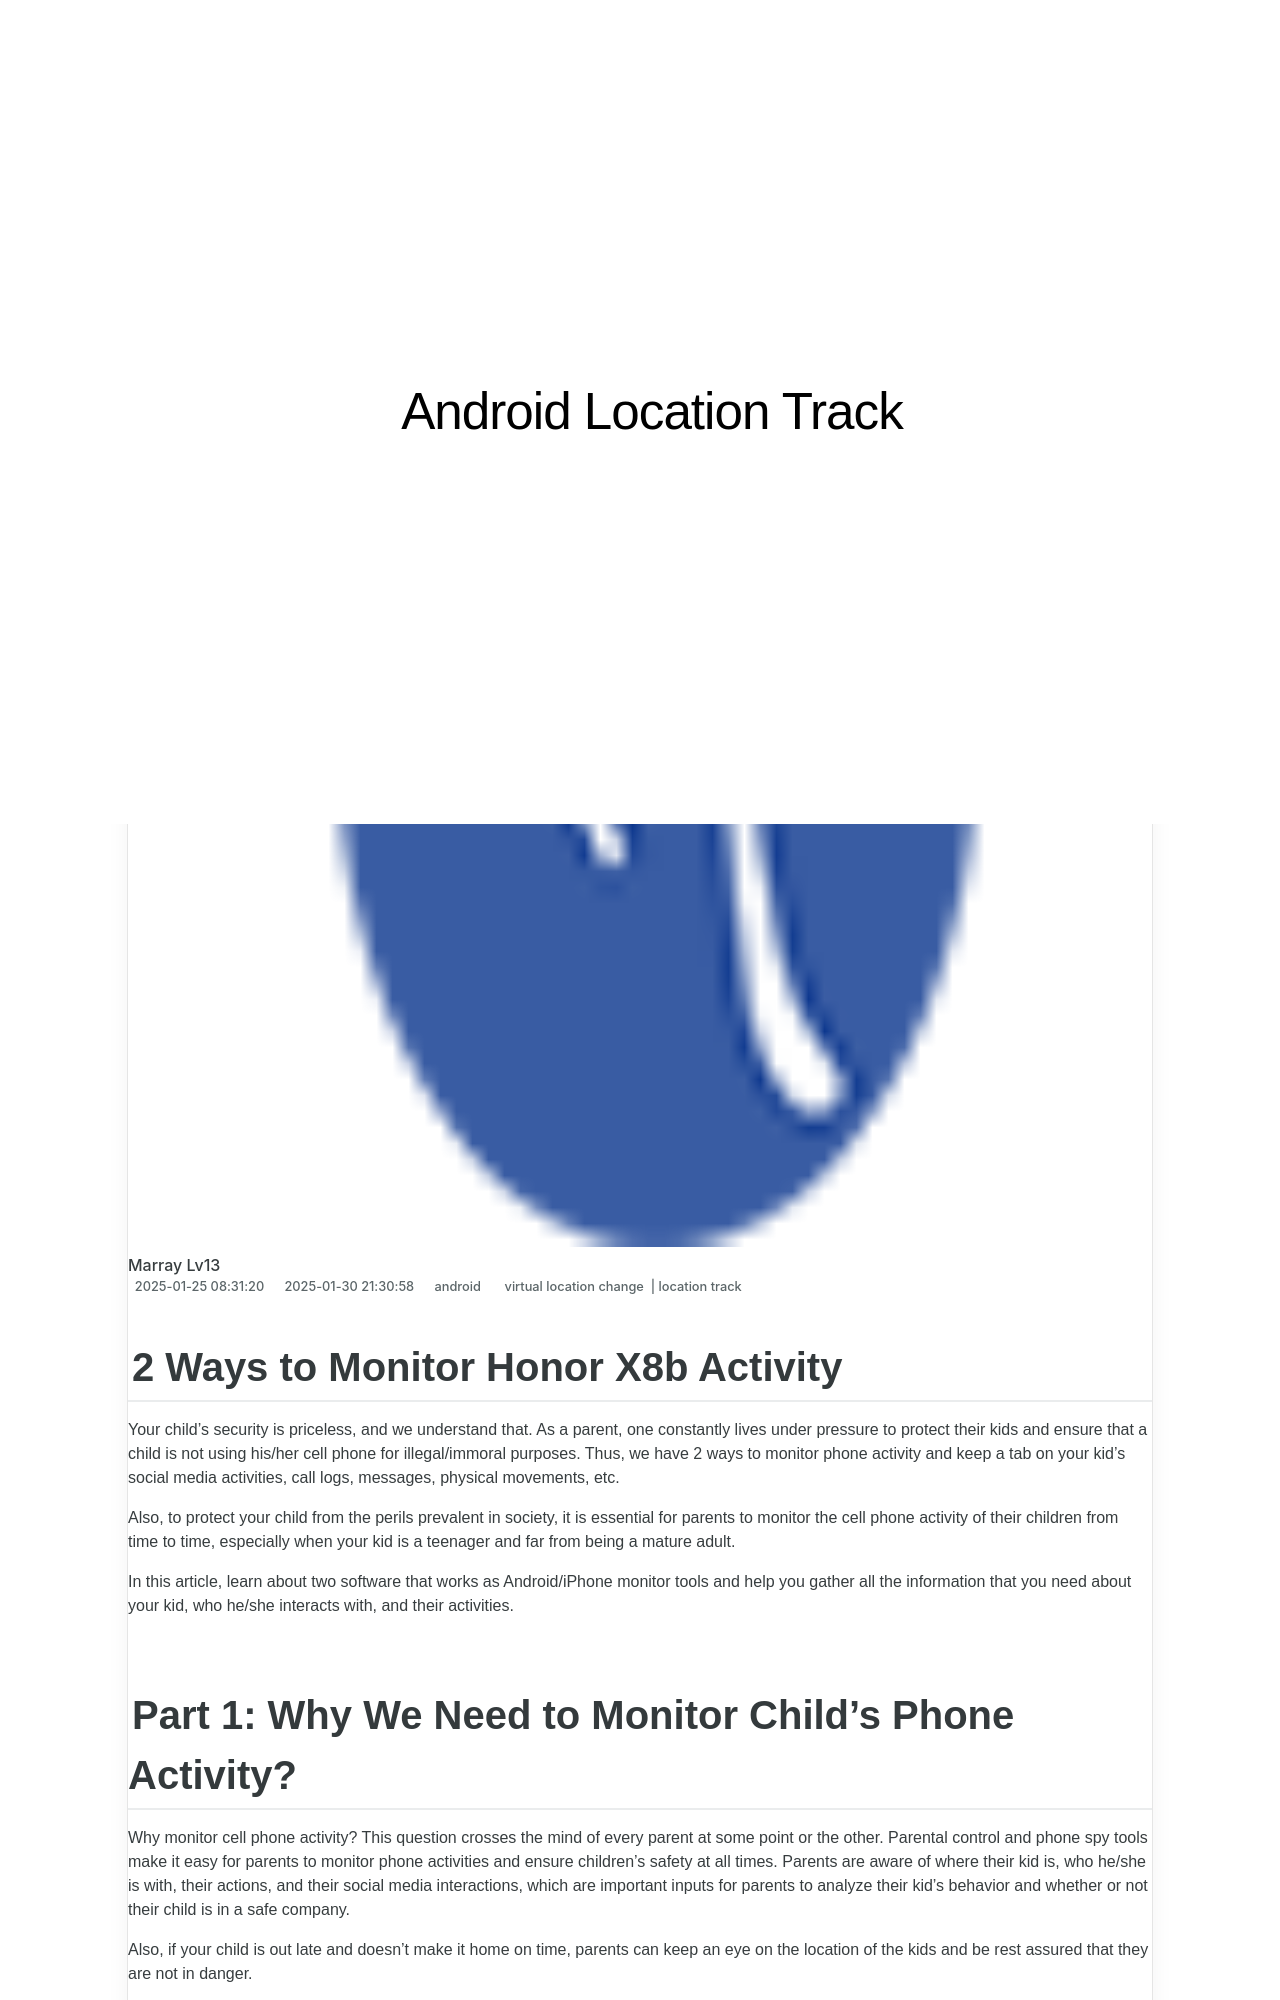

repository: techidaily/site-android-location-track · page: 2-ways-to-monitor-honor-x8b-activity-drfone-by-drfone-virtual-android/index.html · generator: jekyll

---
title: 2 Ways to Monitor Honor X8b Activity | Dr.fone
date: 2025-01-25T08:31:20.548Z
updated: 2025-01-30T21:30:58.461Z
tags: 
  - virtual location change
  - location track
categories:
  - android
description: This article describes 2 Ways to Monitor Honor X8b Activity
excerpt: This article describes 2 Ways to Monitor Honor X8b Activity
keywords: track location,Location Track for X8b
thumbnail: https://thmb.techidaily.com/d0c9b7047797b18daa1e1aa41be92c363eb13ba8f8bfa2b570a90a8bfa430bd1.jpg
---

## 2 Ways to Monitor Honor X8b Activity

Your child’s security is priceless, and we understand that. As a parent, one constantly lives under pressure to protect their kids and ensure that a child is not using his/her cell phone for illegal/immoral purposes. Thus, we have 2 ways to monitor phone activity and keep a tab on your kid’s social media activities, call logs, messages, physical movements, etc.

Also, to protect your child from the perils prevalent in society, it is essential for parents to monitor the cell phone activity of their children from time to time, especially when your kid is a teenager and far from being a mature adult.

In this article, learn about two software that works as Android/iPhone monitor tools and help you gather all the information that you need about your kid, who he/she interacts with, and their activities.
